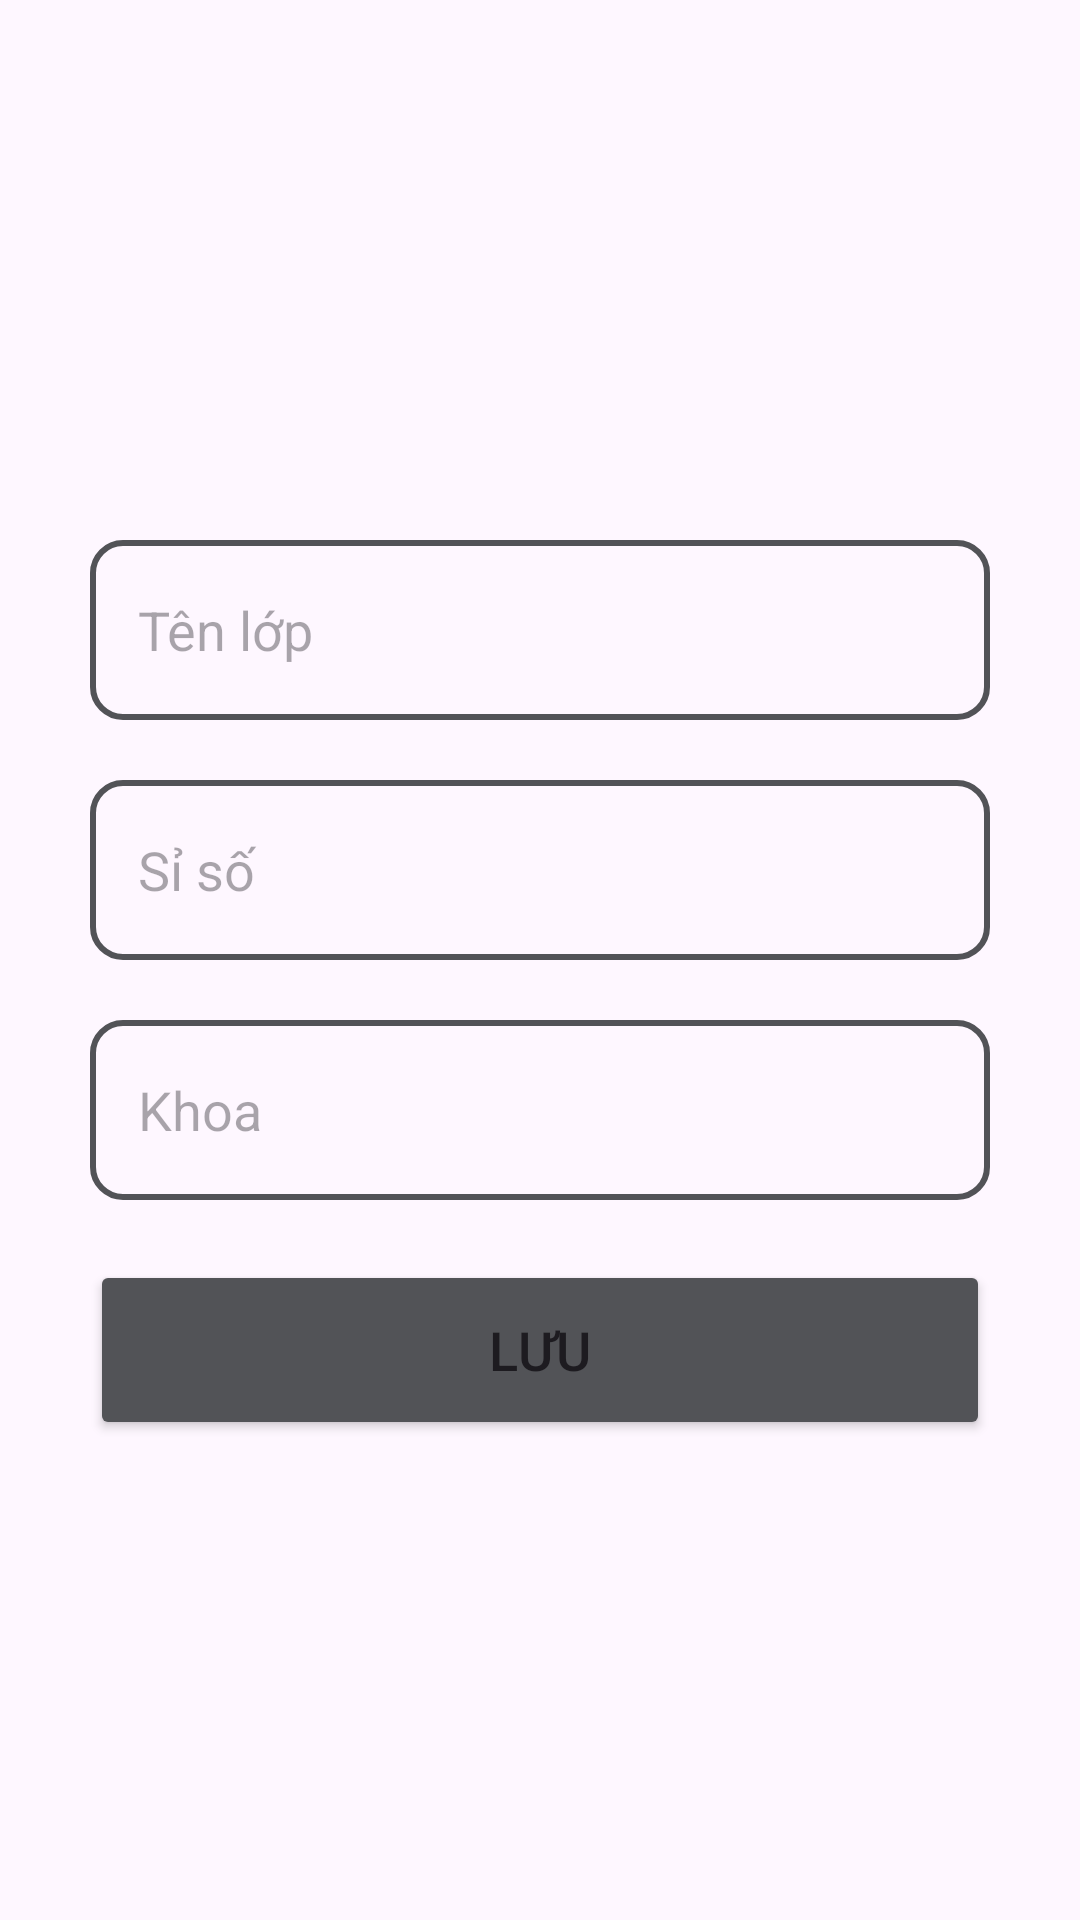

Reconstruct the res/layout file that produces this screen, plus the resources it refers to.
<!-- AndroidManifest.xml: application theme Theme._22IT343_NguyễnĐìnhAnhVũ -->
<!-- res/layout/activity_create.xml -->
<?xml version="1.0" encoding="utf-8"?>
<RelativeLayout
    xmlns:android="http://schemas.android.com/apk/res/android"
    xmlns:app="http://schemas.android.com/apk/res-auto"
    xmlns:tools="http://schemas.android.com/tools"
    android:layout_width="match_parent"
    android:layout_height="match_parent"
    android:orientation="vertical"
    android:gravity="center_vertical"
    tools:context=".Create"
    android:id="@+id/create">

    <ImageButton
        android:id="@+id/closeButton"
        android:layout_width="60dp"
        android:layout_height="60dp"
        android:layout_alignParentEnd="true"
        android:layout_marginTop="-180dp"
        android:background="?android:attr/selectableItemBackgroundBorderless"
        android:src="@drawable/baseline_close_24"
        android:contentDescription="TODO"
        tools:ignore="ContentDescription,HardcodedText" />

    <LinearLayout
        android:layout_width="match_parent"
        android:layout_height="wrap_content"
        android:orientation="vertical"
        android:layout_gravity="center_horizontal"
        android:padding="20dp">

        <EditText
            android:layout_width="match_parent"
            android:layout_height="60dp"
            android:id="@+id/uploadName"
            android:background="@drawable/lavender_border"
            android:layout_marginTop="20dp"
            android:padding="16dp"
            android:layout_marginStart="10dp"
            android:layout_marginEnd="10dp"
            android:hint="Tên lớp"
            android:gravity="start|center_vertical"
            android:textColor="@color/lavender"
            android:inputType="text"
            android:autofillHints=""
            tools:ignore="HardcodedText" />

        <EditText
            android:layout_width="match_parent"
            android:layout_height="60dp"
            android:id="@+id/uploadNum"
            android:background="@drawable/lavender_border"
            android:layout_marginTop="20dp"
            android:padding="16dp"
            android:layout_marginStart="10dp"
            android:layout_marginEnd="10dp"
            android:hint="Sỉ số"
            android:gravity="start|center_vertical"
            android:textColor="@color/lavender"
            android:inputType="number"
            tools:ignore="HardcodedText"
            android:autofillHints="" />

        <EditText
            android:layout_width="match_parent"
            android:layout_height="60dp"
            android:id="@+id/uploadDep"
            android:background="@drawable/lavender_border"
            android:layout_marginTop="20dp"
            android:padding="16dp"
            android:layout_marginStart="10dp"
            android:layout_marginEnd="10dp"
            android:hint="Khoa"
            android:gravity="start|center_vertical"
            android:textColor="@color/lavender"
            android:inputType="text"
            tools:ignore="HardcodedText"
            android:autofillHints="" />

        <Button
            android:layout_width="match_parent"
            android:layout_height="60dp"
            android:text="Lưu"
            android:id="@+id/saveButton"
            android:textSize="18sp"
            android:layout_marginTop="20dp"
            android:layout_marginStart="10dp"
            android:layout_marginEnd="10dp"
            android:backgroundTint="@color/lavender"
            app:cornerRadius = "20dp"
            tools:ignore="HardcodedText" />

    </LinearLayout>

</RelativeLayout>
<!-- resources referenced by this layout -->
<resources>
  <color name="lavender">#525357</color>
  <!-- drawable lavender_border (drawable) -->
  <?xml version="1.0" encoding="utf-8"?>
  <shape xmlns:android="http://schemas.android.com/apk/res/android"
      android:shape="rectangle">
  
      <stroke
          android:width="2dp"
          android:color="@color/lavender"/>
  
      <corners
          android:radius="10dp"/>
  
  </shape>
  <style name="Theme._22IT343_NguyễnĐìnhAnhVũ" parent="Theme.Material3.DayNight.NoActionBar">
          
          <item name="colorPrimary">@color/lavender</item>
          <item name="colorPrimaryVariant">@color/lavender</item>
          <item name="colorOnPrimary">@color/white</item>
          
          <item name="colorSecondary">@color/teal_200</item>
          <item name="colorSecondaryVariant">@color/teal_700</item>
          <item name="colorOnSecondary">@color/black</item>
          
          <item name="android:statusBarColor">?attr/colorPrimaryVariant</item>
          
      </style>
  <color name="white">#FFFFFFFF</color>
  <color name="teal_200">#FF03DAC5</color>
  <color name="teal_700">#FF018786</color>
  <color name="black">#FF000000</color>
</resources>
